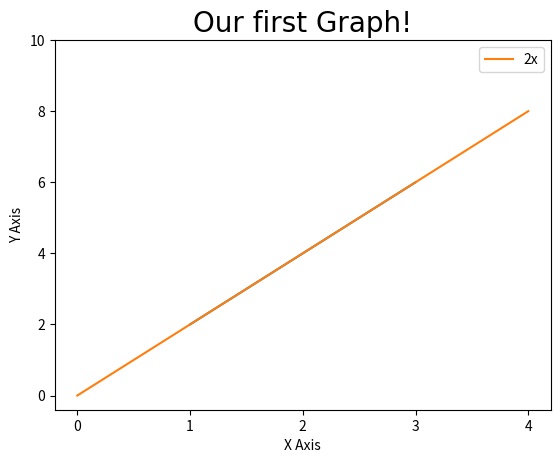

Here is the Python script that generated this plot:
# MATHEUS LUIZ TEIXEIRA SILVA 11311EMT025

import matplotlib.pyplot as plt
import numpy as np
import pandas as pd

plt.plot([1,2,3],[2,4,6])
x=[0,1,2,3,4]
y=[0,2,4,6,8]
plt.plot(x,y, label="2x")
plt.title("Our first Graph!", fontdict={"fontname" : "Comic Sans MS", "fontsize" : 20})
plt.xlabel("X Axis")
plt.ylabel("Y Axis")
plt.xticks([0,1,2,3,4])
plt.yticks([0,2,4,6,8,10])
plt.legend()
plt.show()